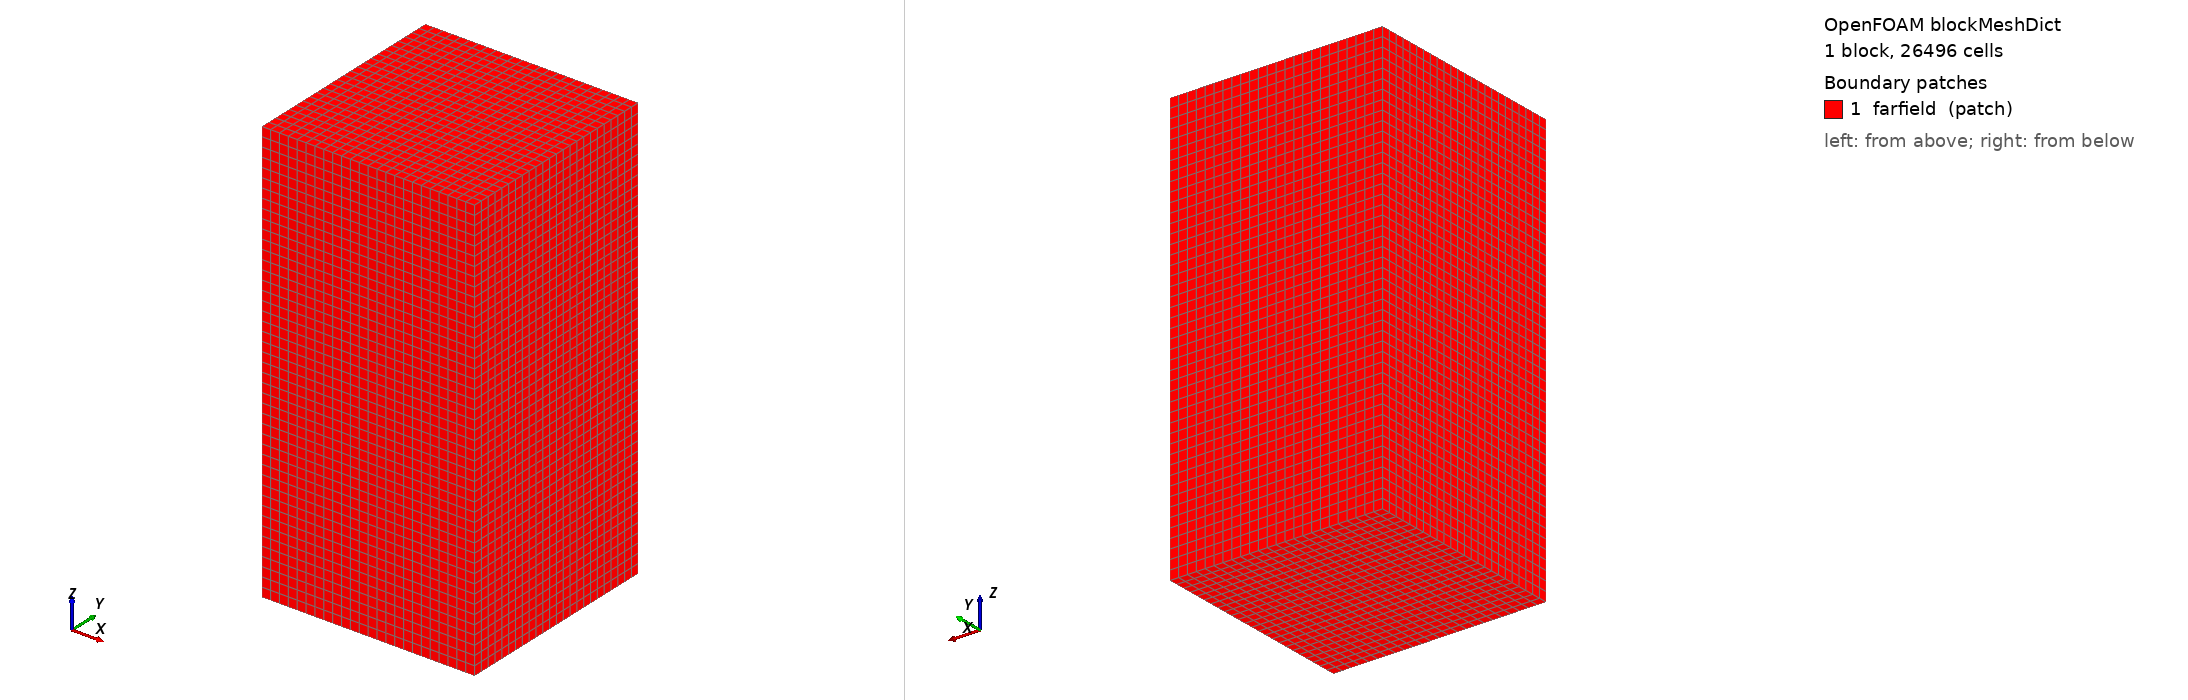

OpenFOAM case: the mesh blockMesh builds from blockMeshDict, 1 block(s), 26496 cells. Boundary patches (legend numbers): 1 farfield (patch). Left view from above one corner, right view from below the opposite corner. Boundary conditions: 5 field file(s) under 0/ or 0.orig/; 1 of 1 drawn patches have an entry in a shipped field file.

=== system/blockMeshDict ===
/*--------------------------------*- C++ -*----------------------------------*\
| Background box of still water around the thruster (bollard domain).          |
| ~6 prop-radii sideways, room up/downstream for the jet. Base cell ~20 mm;    |
| snappyHexMesh refines down to the blades.                                    |
\*---------------------------------------------------------------------------*/
FoamFile { version 2.0; format ascii; class dictionary; object blockMeshDict; }
// * * * * * * * * * * * * * * * * * * * * * * * * * * * * * * * * * * * * * * //
scale   1;

xmin -0.23; xmax 0.23;
ymin -0.23; ymax 0.23;
zmin -0.30; zmax  0.62;

vertices
(
    ($xmin $ymin $zmin) ($xmax $ymin $zmin) ($xmax $ymax $zmin) ($xmin $ymax $zmin)
    ($xmin $ymin $zmax) ($xmax $ymin $zmax) ($xmax $ymax $zmax) ($xmin $ymax $zmax)
);

blocks
(
    hex (0 1 2 3 4 5 6 7) (24 24 46) simpleGrading (1 1 1)
);

edges ();

boundary
(
    farfield
    {
        type patch;
        faces
        (
            (0 3 2 1) (4 5 6 7)   // zmin, zmax
            (0 1 5 4) (2 3 7 6)   // ymin, ymax
            (1 2 6 5) (0 4 7 3)   // xmax, xmin
        );
    }
);
// ************************************************************************* //


=== system/controlDict ===
/*--------------------------------*- C++ -*----------------------------------*\
| MSU-T76 bollard — steady MRF (simpleFoam).                                    |
| Forces on the propeller give thrust (Fz) and shaft torque (Mz);              |
| scripts/post.py converts them to KT, KQ, thrust[N], torque, power.           |
\*---------------------------------------------------------------------------*/
FoamFile { version 2.0; format ascii; class dictionary; object controlDict; }
// * * * * * * * * * * * * * * * * * * * * * * * * * * * * * * * * * * * * * * //

application     simpleFoam;
startFrom       latestTime;
startTime       0;
stopAt          endTime;
endTime         2500;          // SIMPLE iterations
deltaT          1;
writeControl    timeStep;
writeInterval   500;
purgeWrite      2;
writeFormat     ascii;
writePrecision  8;
timeFormat      general;
runTimeModifiable true;

functions
{
    forces_propeller
    {
        type            forces;
        libs            (forces);
        patches         (propeller);
        rho             rhoInf;
        rhoInf          998.2;        // water density (kinematic solver)
        CofR            (0 0 0);
        writeControl    timeStep;
        writeInterval   25;
    }
    forces_duct
    {
        type            forces;
        libs            (forces);
        patches         (duct);
        rho             rhoInf;
        rhoInf          998.2;
        CofR            (0 0 0);
        writeControl    timeStep;
        writeInterval   25;
    }
    yPlus
    {
        type            yPlus;
        libs            (fieldFunctionObjects);
        writeControl    writeTime;
    }
    minMaxP             // for the cavitation check (min pressure coeff)
    {
        type            fieldMinMax;
        libs            (fieldFunctionObjects);
        fields          (p);
        writeControl    timeStep;
        writeInterval   100;
    }
    residuals
    {
        type            solverInfo;
        libs            (utilityFunctionObjects);
        fields          (U p k omega);
        writeControl    timeStep;
        writeInterval   1;
    }
}
// ************************************************************************* //


=== 0.orig/U ===
/*--------------------------------*- C++ -*----------------------------------*\
\*---------------------------------------------------------------------------*/
FoamFile { version 2.0; format ascii; class volVectorField; object U; }
// * * * * * * * * * * * * * * * * * * * * * * * * * * * * * * * * * * * * * * //
dimensions      [0 1 -1 0 0 0 0];
internalField   uniform (0 0 0);

boundaryField
{
    farfield        // open still water (bollard: no advance speed)
    {
        type            pressureInletOutletVelocity;
        value           uniform (0 0 0);
    }
    propeller { type noSlip; }   // rotates via MRF zone
    duct      { type noSlip; }
}
// ************************************************************************* //


=== 0.orig/k ===
/*--------------------------------*- C++ -*----------------------------------*\
\*---------------------------------------------------------------------------*/
FoamFile { version 2.0; format ascii; class volScalarField; object k; }
// * * * * * * * * * * * * * * * * * * * * * * * * * * * * * * * * * * * * * * //
dimensions      [0 2 -2 0 0 0 0];
internalField   uniform 1.0e-03;

boundaryField
{
    farfield
    {
        type            inletOutlet;
        inletValue      uniform 1.0e-05;
        value           uniform 1.0e-03;
    }
    propeller { type kqRWallFunction; value uniform 1.0e-03; }
    duct      { type kqRWallFunction; value uniform 1.0e-03; }
}
// ************************************************************************* //


=== 0.orig/nut ===
/*--------------------------------*- C++ -*----------------------------------*\
| Roughness enters HERE: propeller Ks is the equivalent sand-grain roughness   |
| of the print. scripts/set_case.py writes Ks from config (SLA 10um / PLA 80um |
| / smooth 0). Cs = 0.5 (standard roughness constant).                         |
\*---------------------------------------------------------------------------*/
FoamFile { version 2.0; format ascii; class volScalarField; object nut; }
// * * * * * * * * * * * * * * * * * * * * * * * * * * * * * * * * * * * * * * //
dimensions      [0 2 -1 0 0 0 0];
internalField   uniform 0;

boundaryField
{
    farfield { type calculated; value uniform 0; }

    propeller
    {
        type        nutkRoughWallFunction;
        Ks          uniform 1.0e-05;   // <-- set by set_case.py  (shown: SLA 10 um)
        Cs          uniform 0.5;
        value       uniform 0;
    }
    duct
    {
        type        nutkRoughWallFunction;
        Ks          uniform 1.0e-06;   // duct treated ~smooth
        Cs          uniform 0.5;
        value       uniform 0;
    }
}
// ************************************************************************* //


=== 0.orig/omega ===
/*--------------------------------*- C++ -*----------------------------------*\
\*---------------------------------------------------------------------------*/
FoamFile { version 2.0; format ascii; class volScalarField; object omega; }
// * * * * * * * * * * * * * * * * * * * * * * * * * * * * * * * * * * * * * * //
dimensions      [0 0 -1 0 0 0 0];
internalField   uniform 10.0;

boundaryField
{
    farfield
    {
        type            inletOutlet;
        inletValue      uniform 1.0;
        value           uniform 10.0;
    }
    propeller { type omegaWallFunction; value uniform 10.0; }
    duct      { type omegaWallFunction; value uniform 10.0; }
}
// ************************************************************************* //


=== 0.orig/p ===
/*--------------------------------*- C++ -*----------------------------------*\
\*---------------------------------------------------------------------------*/
FoamFile { version 2.0; format ascii; class volScalarField; object p; }
// * * * * * * * * * * * * * * * * * * * * * * * * * * * * * * * * * * * * * * //
dimensions      [0 2 -2 0 0 0 0];   // kinematic pressure (p/rho)
internalField   uniform 0;

boundaryField
{
    farfield
    {
        type            totalPressure;    // open boundary, p0 = 0
        p0              uniform 0;
        value           uniform 0;
    }
    propeller { type zeroGradient; }
    duct      { type zeroGradient; }
}
// ************************************************************************* //
